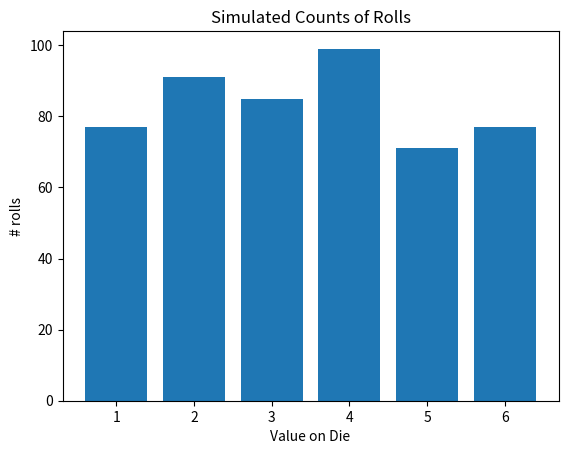

Python code for this plot:
import random as rd

def simulate_dice_rolls(N):
    roll_counts = [0,0,0,0,0,0]
    for i in range(N):
        roll = rd.choice([1,2,3,4,5,6])
        index = roll - 1
        roll_counts[index] = roll_counts[index] + 1
    return roll_counts

def show_roll_data(roll_counts):
    number_of_sides_on_die = len(roll_counts)
    for i in range(number_of_sides_on_die):
        number_of_rolls = roll_counts[i]
        number_on_die = i+1
        print(number_on_die, "came up", number_of_rolls, "times")

roll_data = simulate_dice_rolls(1000)
show_roll_data(roll_data)


# basic data visualization
from matplotlib import pyplot as plt

def visualize_one_die(roll_data):
    roll_outcomes = [1,2,3,4,5,6]
    fig, ax = plt.subplots()
    ax.bar(roll_outcomes, roll_data)
    ax.set_xlabel("Value on Die")
    ax.set_ylabel("# rolls")
    ax.set_title("Simulated Counts of Rolls")
    plt.show()

roll_data = simulate_dice_rolls(500)
visualize_one_die(roll_data)
